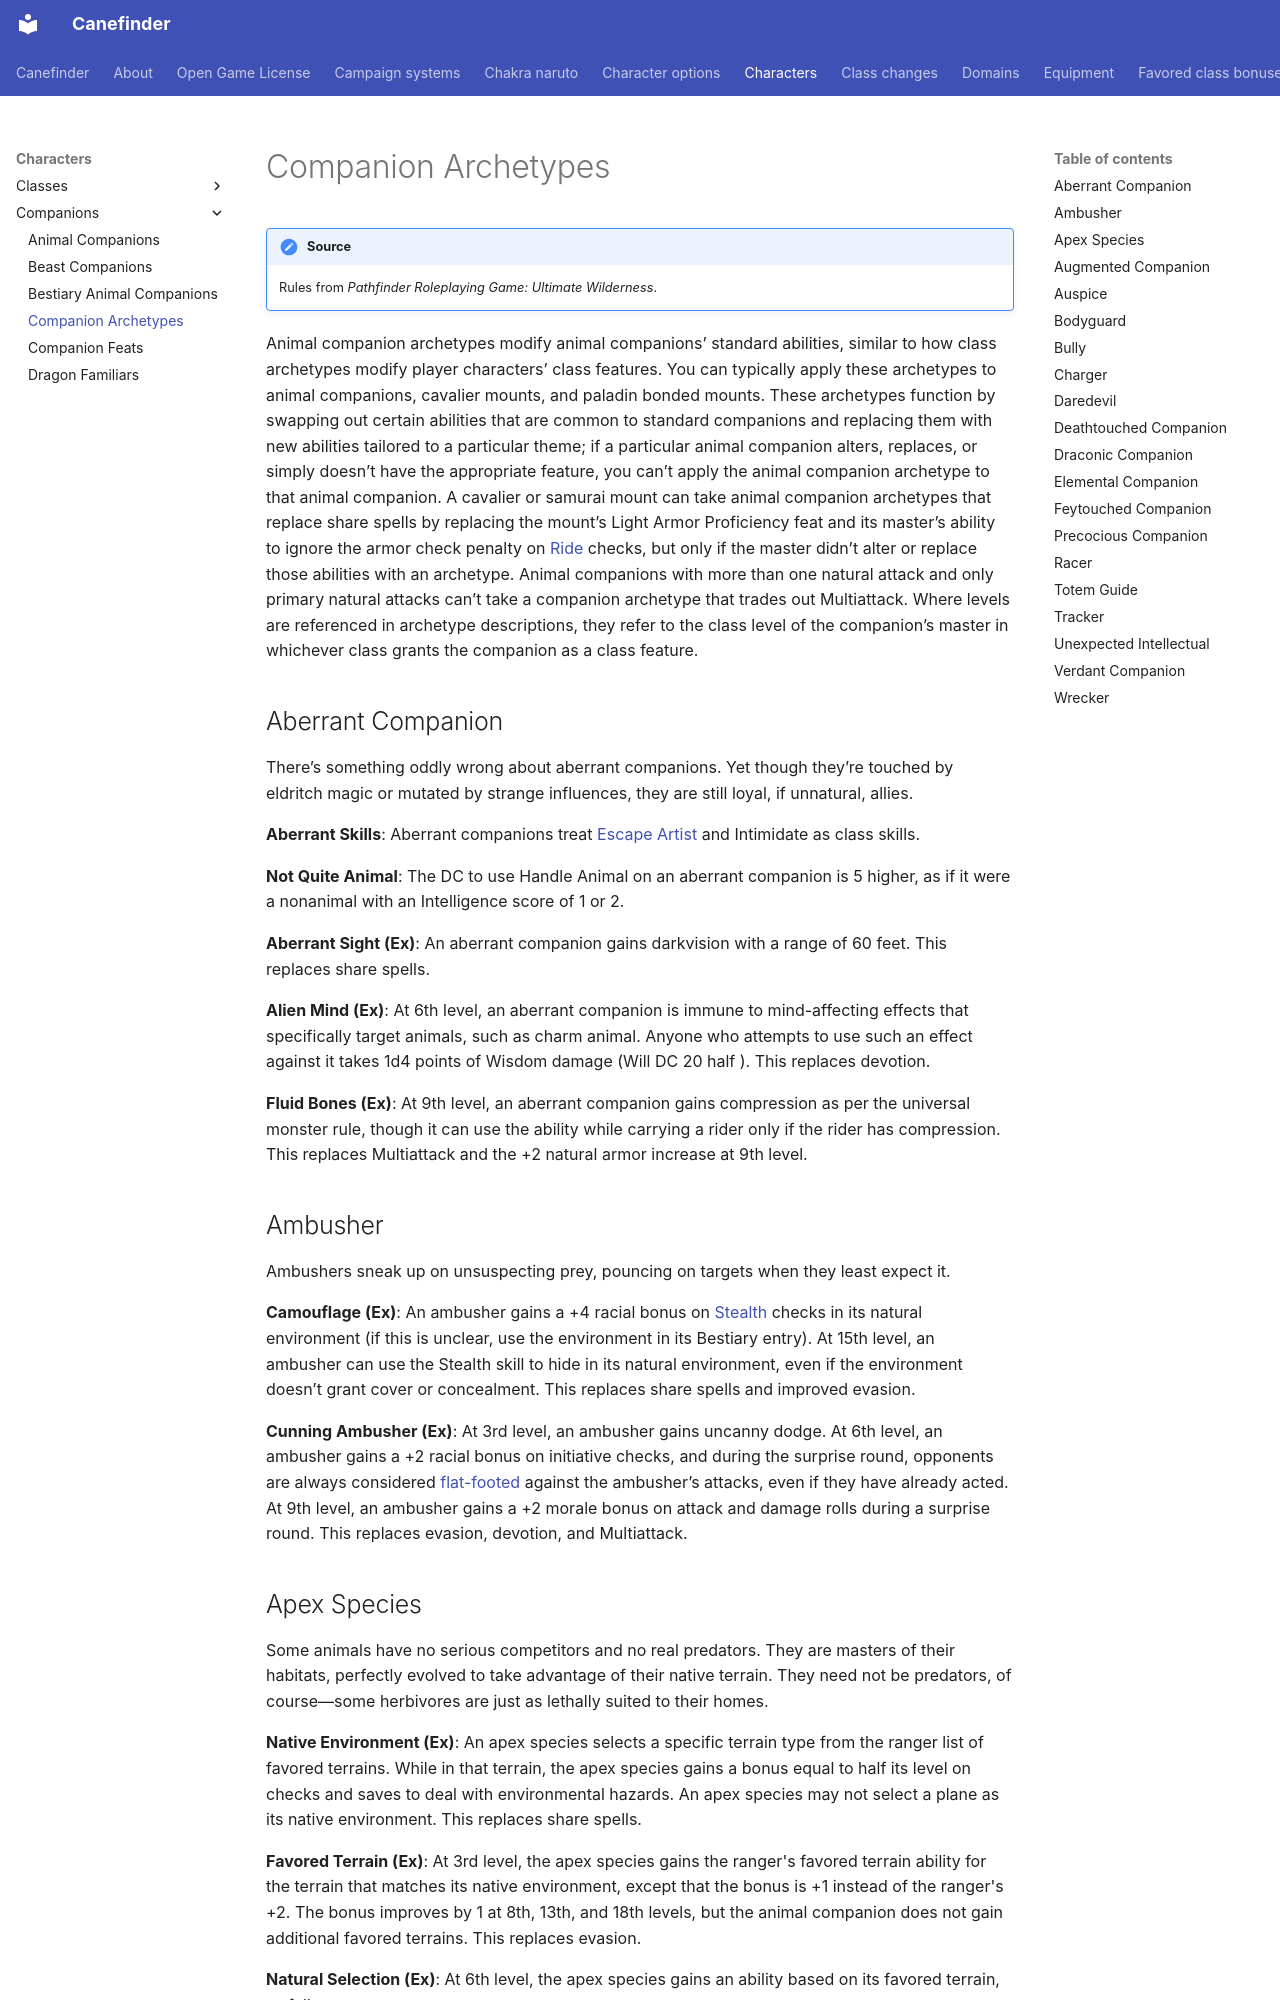

repository: canefinderhouserules/Canefinderhouserules · page: characters/companions/companion-archetypes/index.html · generator: mkdocs

# Companion Archetypes

!!! note "Source"
    Rules from *Pathfinder Roleplaying Game: Ultimate Wilderness*.

Animal companion archetypes modify animal companions’ standard abilities, similar to how class archetypes modify player characters’ class features. You can typically apply these archetypes to animal companions, cavalier mounts, and paladin bonded mounts. These archetypes function by swapping out certain abilities that are common to standard companions and replacing them with new abilities tailored to a particular theme; if a particular animal companion alters, replaces, or simply doesn’t have the appropriate feature, you can’t apply the animal companion archetype to that animal companion. A cavalier or samurai mount can take animal companion archetypes that replace share spells by replacing the mount’s Light Armor Proficiency feat and its master’s ability to ignore the armor check penalty on [Ride](../../rules/skills/ride.md) checks, but only if the master didn’t alter or replace those abilities with an archetype. Animal companions with more than one natural attack and only primary natural attacks can’t take a companion archetype that trades out Multiattack. Where levels are referenced in archetype descriptions, they refer to the class level of the companion’s master in whichever class grants the companion as a class feature.

## Aberrant Companion

There’s something oddly wrong about aberrant companions. Yet though they’re touched by eldritch magic or mutated by strange influences, they are still loyal, if unnatural, allies.

**Aberrant Skills**: Aberrant companions treat [Escape Artist](../../rules/skills/escape-artist.md) and Intimidate as class skills.

**Not Quite Animal**: The DC to use Handle Animal on an aberrant companion is 5 higher, as if it were a nonanimal with an Intelligence score of 1 or 2.

**Aberrant Sight (Ex)**: An aberrant companion gains darkvision with a range of 60 feet. This replaces share spells.

**Alien Mind (Ex)**: At 6th level, an aberrant companion is immune to mind-affecting effects that specifically target animals, such as charm animal. Anyone who attempts to use such an effect against it takes 1d4 points of Wisdom damage (Will DC 20 half ). This replaces devotion.

**Fluid Bones (Ex)**: At 9th level, an aberrant companion gains compression as per the universal monster rule, though it can use the ability while carrying a rider only if the rider has compression. This replaces Multiattack and the +2 natural armor increase at 9th level.

## Ambusher

Ambushers sneak up on unsuspecting prey, pouncing on targets when they least expect it.

**Camouflage (Ex)**: An ambusher gains a +4 racial bonus on [Stealth](../../rules/skills/stealth.md) checks in its natural environment (if this is unclear, use the environment in its Bestiary entry). At 15th level, an ambusher can use the Stealth skill to hide in its natural environment, even if the environment doesn’t grant cover or concealment. This replaces share spells and improved evasion.

**Cunning Ambusher (Ex)**: At 3rd level, an ambusher gains uncanny dodge. At 6th level, an ambusher gains a +2 racial bonus on initiative checks, and during the surprise round, opponents are always considered [flat-footed](../../rules/appendices/conditions.md#flat-footed) against the ambusher’s attacks, even if they have already acted. At 9th level, an ambusher gains a +2 morale bonus on attack and damage rolls during a surprise round. This replaces evasion, devotion, and Multiattack.
